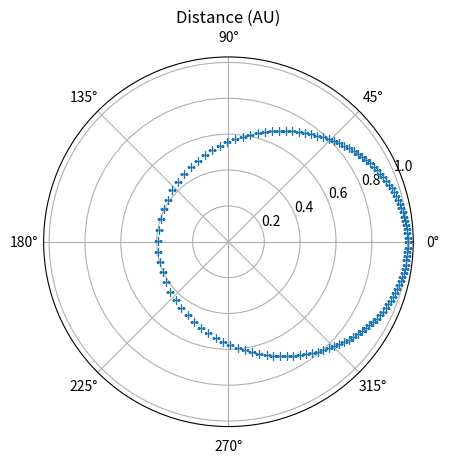
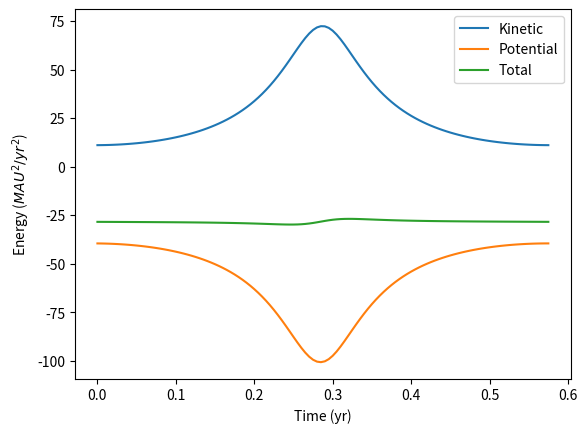

The matplotlib source for these figures, in order:
import numpy as np
import matplotlib.pyplot as plt
from math import sqrt

#* Set initial position and velocity of the comet.
r0 = 1.0
v0 = 3*np.pi / 2

r = np.array([r0, 0])
v = np.array([0, v0])


#* Set physical parameters (mass, G*M)
GM = 4 * np.pi**2      # Grav. const. * Mass of Sun (au^3/yr^2)
mass = 1.0             # Mass of comet 
adaptErr = 1.0e-3      # Error parameter used by adaptive Runge-Kutta
time = 0.0

nStep = 200
tau = 0.005

rplot = np.empty(nStep)           
thplot = np.empty(nStep)
tplot = np.empty(nStep)
kinetic = np.empty(nStep)
potential = np.empty(nStep)
rArrayx = np.empty(nStep) #I made this array to track the value of r in for loop
rArrayy = np.empty(nStep)

for iStep in range(nStep):  
    #* Record position and energy for plotting.
    tplot[iStep] = time 
    time += tau
    rplot[iStep] = np.linalg.norm(r)  # Record position for polar plot
    thplot[iStep] = np.arctan2(r[1],r[0]) 
    kinetic[iStep] = .5*mass*np.linalg.norm(v)**2   # Record energies
    potential[iStep] = - GM*mass/np.linalg.norm(r)
    accel = -GM*r/np.linalg.norm(r)**3   
    v = v + tau * accel
    r = r + tau*v              # Euler-Cromer step  
    rArrayx[iStep] = r[0]
    rArrayy[iStep] = r[1]
    if rplot[iStep] == rplot[115]: #at iteration 115 the comet completes its cycle.
        break
    
#* Graph the trajectory of the comet.
trajectory = plt.figure(1)
plt.subplot(111, projection='polar')  # Use polar plot for graphing orbit
plt.plot(thplot[:116],rplot[:116],'+')  
plt.title('Distance (AU)') 
trajectory.show()

#* Graph the energy of the comet versus time.
totalE = kinetic + potential   # Total energy
energy = plt.figure(2)
plt.plot(tplot[:116], kinetic[:116], tplot[:116], potential[:116], tplot[:116], totalE[:116])
plt.legend(['Kinetic','Potential','Total']);
plt.xlabel('Time (yr)')
plt.ylabel(r'Energy ($M AU^2/yr^2$)')
energy.show()


#a)
print('a)')
a = max(rArrayx[0:116]) - min(rArrayx[0:116]) # take x data points in rArray and find max/min length
#of plot. I had to do this because the orbit is not centered on the polar plot grid.
#found on wikipedia page:
#https://en.wikipedia.org/wiki/Semi-major_and_semi-minor_axes
print('Semimajor axis distance:', a, 'AU')

b = max(rArrayy[0:116]) - min(rArrayy[0:116])
print('Semiminor axis distance:', b, 'AU')

T = (( 4 * (np.pi ** 2) ) / GM ) * a**3
print('Period of orbit:', T, 'yrs')

eccentricity = sqrt(1 - (b**2 / a**2))
print('Eccentricity of orbit:', eccentricity)

L = np.cross(r, mass*v)

otherEccentricity = sqrt((1 + (2*totalE[0]*(L**2) / (GM ** 2 * mass**3))))
print("Other Eccentricity:", otherEccentricity)
#eccentricity I have to compare.

perihelion = a*(1 - eccentricity)
print('Perihelion distance:', perihelion, 'AU')

#b)
#we can show Kepler's 3rd law works by looking at the energy plot.
#when kinetic energy is highest, we know that velocity will increase. the rate of change
#for kinetic energy takes a short amount of time from 0.2 to 0.3 yrs. Therefore, Kepler's 3rd law
#is valid.

#c)
print('c)')
kineticAvg = np.mean(kinetic[:116])
potentialAvg = np.mean(potential[:116])

Krelationship = - 0.5 * potentialAvg
print('Kinetic E eqn:', Krelationship)
print('Kinetic Avg:', kineticAvg)

#While kinetic E eqn and kinetic avg are not exactly the same, they are substantially close.
#computational error comes into play here, but when we see the plot for totalE we observe that
#the energies are conserved.
